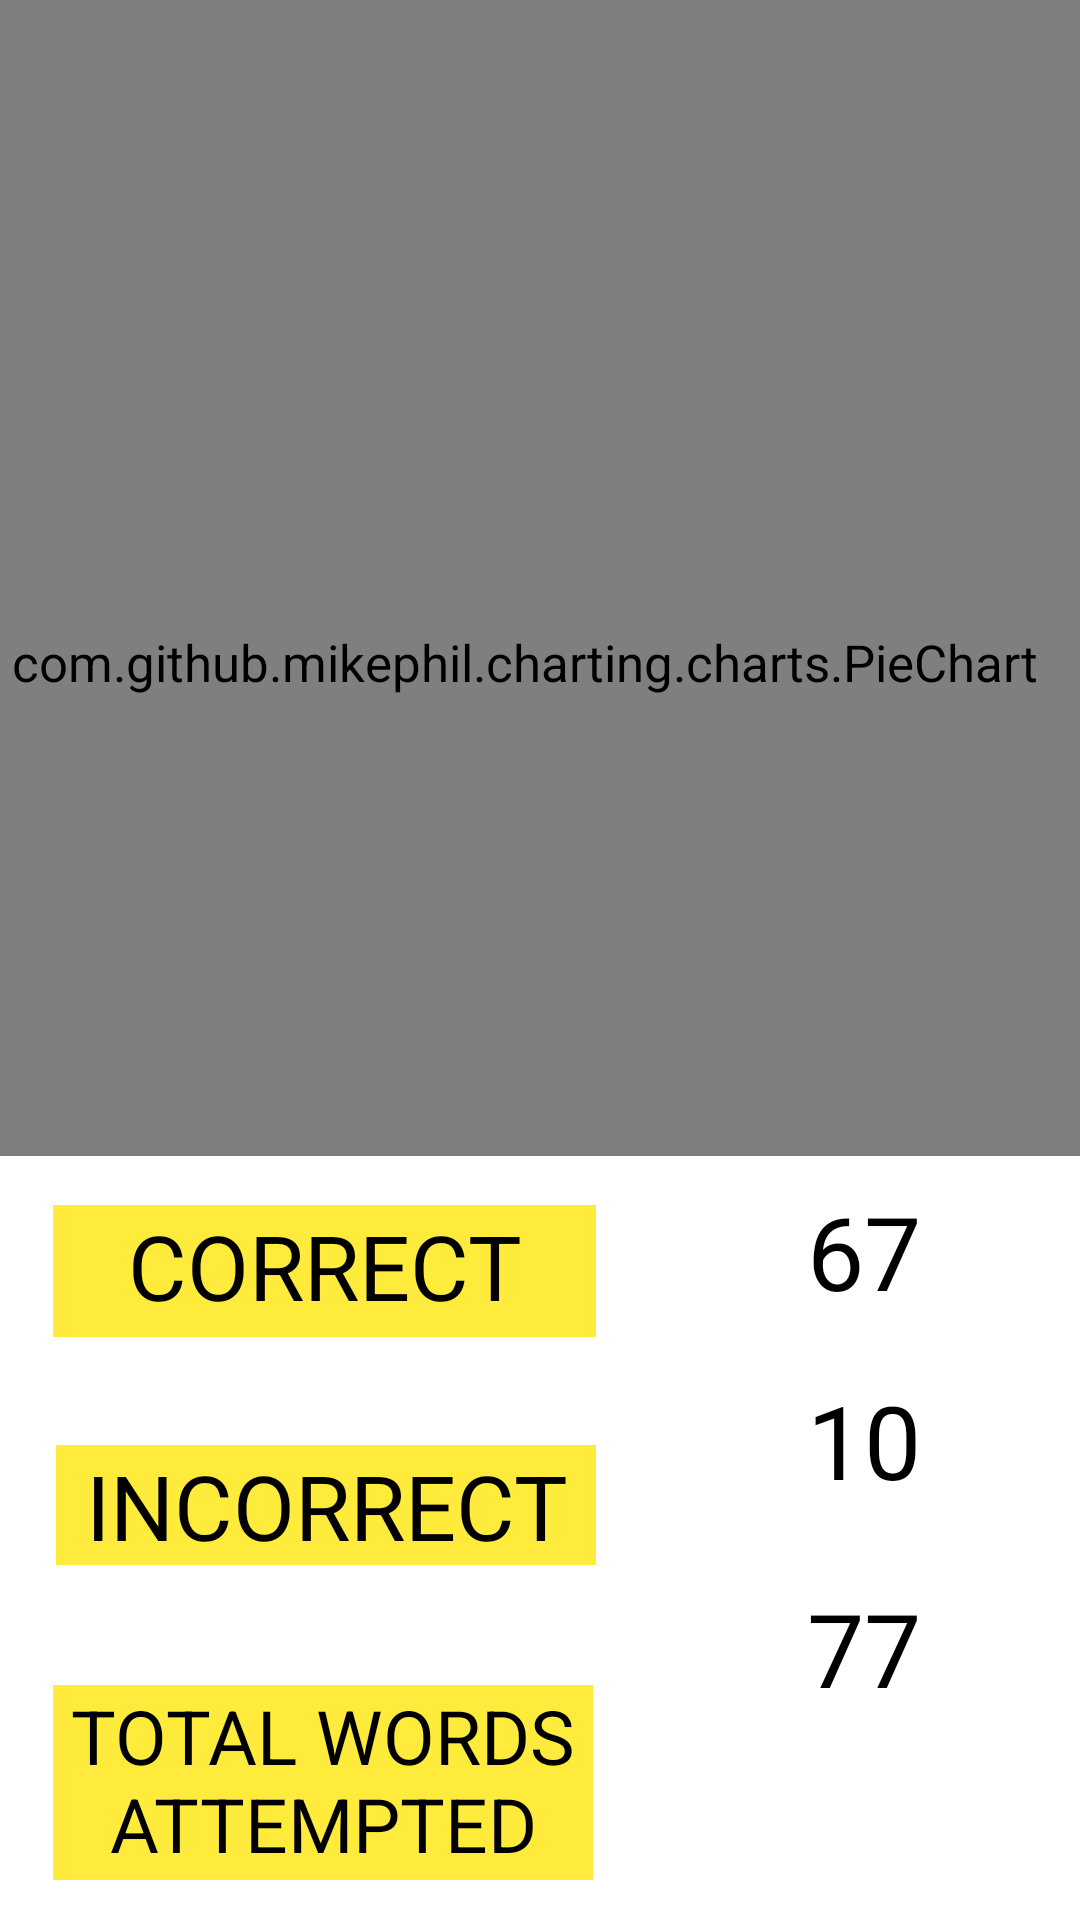

This screen was rendered from an Android layout file. Write that file and the resources it references.
<!-- AndroidManifest.xml: application theme Theme.Client_app -->
<!-- res/layout/fragment_statistics_page.xml -->
<?xml version="1.0" encoding="utf-8"?>
<androidx.constraintlayout.widget.ConstraintLayout xmlns:android="http://schemas.android.com/apk/res/android"
    xmlns:app="http://schemas.android.com/apk/res-auto"
    xmlns:tools="http://schemas.android.com/tools"
    android:layout_width="match_parent"
    android:layout_height="match_parent"
    android:background="#FFFFFF">


    <RelativeLayout
        android:layout_width="336dp"
        android:layout_height="55dp"
        android:background="#FFFFFF"
        app:layout_constraintBottom_toBottomOf="parent"
        app:layout_constraintEnd_toEndOf="parent"
        app:layout_constraintHorizontal_bias="0.49"
        app:layout_constraintStart_toStartOf="parent"
        app:layout_constraintTop_toTopOf="parent"
        app:layout_constraintVertical_bias="0.00999999">

        <Spinner
            android:id="@+id/statMenuSpinner"
            android:layout_width="304dp"
            android:layout_height="match_parent"
            android:theme="@style/spinnerTheme" />

        <TextView
            android:id="@+id/spinnerText"
            android:layout_width="match_parent"
            android:layout_height="match_parent"
            android:layout_alignParentStart="true"
            android:layout_alignParentEnd="true"
            android:layout_marginStart="0dp"
            android:layout_marginEnd="0dp"
            android:background="#FBFBFA"
            android:backgroundTint="#FBF7CF"
            android:gravity="center"
            android:text="Select Data Format"
            android:textAlignment="center"
            android:textColor="#000000"
            android:textSize="24sp" />

    </RelativeLayout>

    <TextView
        android:id="@+id/incorrectCounter"
        android:layout_width="61dp"
        android:layout_height="55dp"
        android:text="10"
        android:textAlignment="center"
        android:textColor="#000000"
        android:textSize="34sp"
        app:layout_constraintBottom_toBottomOf="parent"
        app:layout_constraintEnd_toEndOf="parent"
        app:layout_constraintHorizontal_bias="0.862"
        app:layout_constraintStart_toStartOf="parent"
        app:layout_constraintTop_toTopOf="parent"
        app:layout_constraintVertical_bias="0.782" />

    <TextView
        android:id="@+id/totalCounter"
        android:layout_width="61dp"
        android:layout_height="55dp"
        android:text="77"
        android:textAlignment="center"
        android:textColor="#000000"
        android:textSize="34sp"
        app:layout_constraintBottom_toBottomOf="parent"
        app:layout_constraintEnd_toEndOf="parent"
        app:layout_constraintHorizontal_bias="0.862"
        app:layout_constraintStart_toStartOf="parent"
        app:layout_constraintTop_toTopOf="parent"
        app:layout_constraintVertical_bias="0.9" />

    <TextView
        android:id="@+id/correctCounter"
        android:layout_width="61dp"
        android:layout_height="55dp"
        android:text="67"
        android:textAlignment="center"
        android:textColor="#000000"
        android:textSize="34sp"
        app:layout_constraintBottom_toBottomOf="parent"
        app:layout_constraintEnd_toEndOf="parent"
        app:layout_constraintHorizontal_bias="0.862"
        app:layout_constraintStart_toStartOf="parent"
        app:layout_constraintTop_toTopOf="parent"
        app:layout_constraintVertical_bias="0.674" />

    <TextView
        android:id="@+id/totalTextView"
        android:layout_width="180dp"
        android:layout_height="65dp"
        android:layout_marginTop="40dp"
        android:background="#FFEB3B"
        android:text="TOTAL WORDS ATTEMPTED"
        android:textAlignment="center"
        android:textColor="#000000"
        android:textSize="25sp"
        app:layout_constraintEnd_toEndOf="@+id/correctTextView"
        app:layout_constraintHorizontal_bias="0.0"
        app:layout_constraintStart_toStartOf="@+id/correctTextView"
        app:layout_constraintTop_toBottomOf="@+id/incorrectTextView" />

    <TextView
        android:id="@+id/incorrectTextView"
        android:layout_width="180dp"
        android:layout_height="40dp"
        android:layout_marginTop="36dp"
        android:background="#FFEB3B"
        android:text="INCORRECT"
        android:textAlignment="center"
        android:textColor="#000000"
        android:textSize="30sp"
        app:layout_constraintEnd_toEndOf="@+id/correctTextView"
        app:layout_constraintHorizontal_bias="1.0"
        app:layout_constraintStart_toStartOf="@+id/correctTextView"
        app:layout_constraintTop_toBottomOf="@+id/correctTextView" />


    <TextView
        android:id="@+id/correctTextView"
        android:layout_width="181dp"
        android:layout_height="44dp"
        android:background="#FFEB3B"
        android:text="CORRECT"
        android:textAlignment="center"
        android:textColor="#000000"
        android:textSize="30sp"
        app:layout_constraintBottom_toBottomOf="parent"
        app:layout_constraintEnd_toEndOf="parent"
        app:layout_constraintHorizontal_bias="0.099"
        app:layout_constraintStart_toStartOf="parent"
        app:layout_constraintTop_toTopOf="parent"
        app:layout_constraintVertical_bias="0.674" />

    <com.github.mikephil.charting.charts.BarChart
        android:id="@+id/barChart"
        android:layout_width="413dp"
        android:layout_height="331dp"
        android:layout_marginBottom="320dp"
        android:background="#FFFFFF"
        app:layout_constraintBottom_toBottomOf="parent" />

    <com.github.mikephil.charting.charts.PieChart
        android:id="@+id/pieChart"
        android:layout_width="416dp"
        android:layout_height="329dp"
        android:background="#FFFFFF"
        app:layout_constraintBottom_toBottomOf="parent"
        app:layout_constraintEnd_toEndOf="parent"
        app:layout_constraintHorizontal_bias="0.6"
        app:layout_constraintStart_toStartOf="parent"
        app:layout_constraintTop_toTopOf="parent"
        app:layout_constraintVertical_bias="0.181" /><![CDATA[



    app:layout_constraintBottom_toBottomOf="parent"
        app:layout_constraintEnd_toEndOf="parent"
        app:layout_constraintHorizontal_bias="0.488"
        app:layout_constraintStart_toStartOf="parent"
        app:layout_constraintTop_toTopOf="parent"
        app:layout_constraintVertical_bias="0.01" />












]]>
</androidx.constraintlayout.widget.ConstraintLayout>
<!-- resources referenced by this layout -->
<resources>
  <style name="Theme.Client_app" parent="Theme.MaterialComponents.DayNight.DarkActionBar">
          
          <item name="colorPrimary">@color/monokai_yellow</item>
          <item name="colorPrimaryVariant">@color/monokai_yellow</item>
          <item name="colorOnPrimary">@color/monokai_black</item>
          
          <item name="colorSecondary">@color/monokai_magenta</item>
          <item name="colorSecondaryVariant">@color/monokai_magenta</item>
          <item name="colorOnSecondary">@color/monokai_black</item>
          
          <item name="android:statusBarColor">@color/monokai_black</item>
          
          <item name="android:textSize">17sp</item>
          
          <item name="colorSurface">@color/monokai_white</item>
          <item name="colorOnSurface">@color/monokai_black</item>
          <item name="colorError">@color/monokai_red</item>
          <item name="colorOnError">@color/monokai_black</item>
          <item name="colorOnBackground">@color/monokai_background</item>
          <item name="gray_foreground">@color/monokai_black</item>
          <item name="gray_background">@color/monokai_gray</item>
          <item name="special_highlight">?attr/colorSecondary</item>
          <item name="primary_text">?attr/colorOnBackground</item>
      </style>
  <color name="monokai_yellow">#ffd866</color>
  <color name="monokai_black">#403e41</color>
  <color name="monokai_magenta">#ab9df2</color>
  <color name="monokai_white">#fcfcfa</color>
  <color name="monokai_red">#ff6188</color>
  <color name="monokai_background">#2d2a2e</color>
  <color name="monokai_gray">#727072</color>
</resources>
